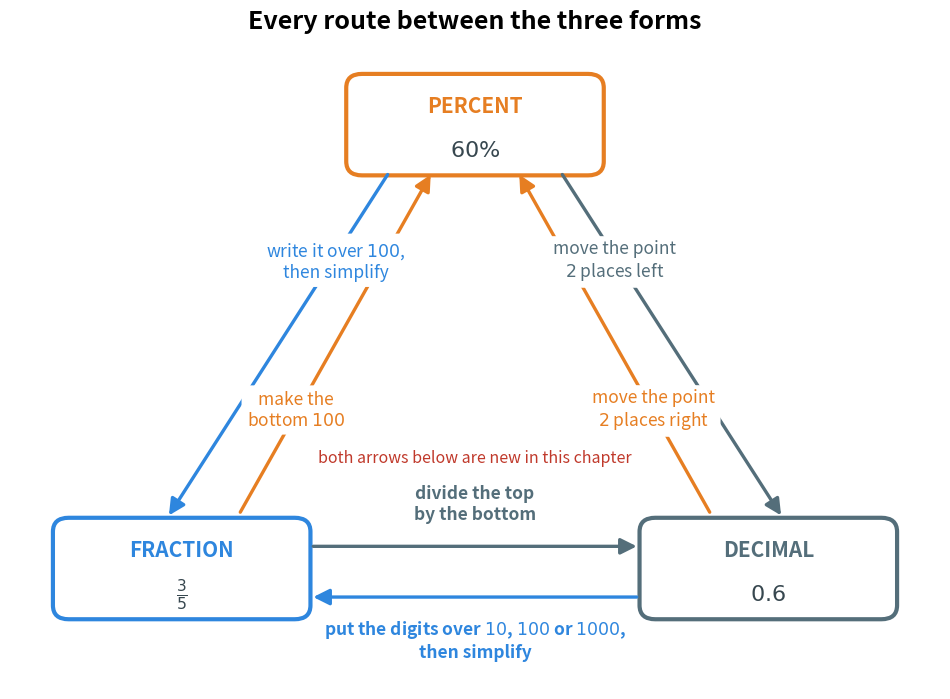

This figure's Python source: (Note: this script raises an exception after producing the figure.)
"""Figure 4 - the finished map between the three forms.

Chapter 3 drew the same three boxes, but the two arrows between
FRACTION and DECIMAL only worked when the bottom number was 100.
Here all six arrows work for any fraction, so the map is complete.
The example carried round the map is 3/5 = 0.6 = 60%.
Run with:  python figures/fig_04_full_conversion_map.py
"""

import matplotlib
matplotlib.use("Agg")
import matplotlib.pyplot as plt
from matplotlib.patches import FancyBboxPatch, FancyArrowPatch
from pathlib import Path

ORANGE = "#E67E22"   # percent - the same colour as in chapter 3
BLUE = "#2E86DE"     # fraction
SLATE = "#546E7A"    # decimal
TEXT = "#37474F"

fig, ax = plt.subplots(figsize=(12.0, 8.4))
ax.axis("off")
ax.set_xlim(-0.5, 12.5)
ax.set_ylim(-0.3, 9.9)


def box(cx, cy, title, example, colour, w=3.4, h=1.4):
    """One rounded box: the name of the form, then the example written in it."""
    ax.add_patch(FancyBboxPatch((cx - w / 2, cy - h / 2), w, h,
                                boxstyle="round,pad=0.10,rounding_size=0.22",
                                facecolor="#FFFFFF", edgecolor=colour, linewidth=3.0))
    ax.text(cx, cy + 0.30, title, ha="center", va="center",
            fontsize=15, color=colour, fontweight="bold")
    ax.text(cx, cy - 0.40, example, ha="center", va="center",
            fontsize=16, color=TEXT)


def arrow(start, end, colour):
    """One straight arrow from one box to another."""
    ax.add_patch(FancyArrowPatch(start, end, arrowstyle="-|>", mutation_scale=24,
                                 linewidth=2.4, color=colour,
                                 shrinkA=2, shrinkB=2))


def label(x, y, text, colour):
    """A label sitting on its own arrow, on a white patch so it stays readable."""
    ax.text(x, y, text, ha="center", va="center", fontsize=12.5, color=colour,
            bbox=dict(boxstyle="round,pad=0.30", facecolor="#FFFFFF",
                      edgecolor="none"))


# the same layout as chapter 3: percent on top, fraction left, decimal right
box(6.0, 8.6, "PERCENT", r"$60\%$", ORANGE)
box(1.9, 1.6, "FRACTION", r"$\frac{3}{5}$", BLUE)
box(10.1, 1.6, "DECIMAL", r"$0.6$", SLATE)

# percent <-> fraction (chapter 3, section 4)
arrow((4.8, 7.85), (1.7, 2.40), BLUE)
label(4.05, 6.45, "write it over $100$,\nthen simplify", BLUE)
arrow((2.7, 2.45), (5.4, 7.85), ORANGE)
label(3.50, 4.10, "make the\nbottom $100$", ORANGE)

# percent <-> decimal (chapter 3, section 4)
arrow((7.2, 7.85), (10.3, 2.40), SLATE)
label(7.95, 6.45, "move the point\n$2$ places left", SLATE)
arrow((9.3, 2.45), (6.6, 7.85), ORANGE)
label(8.50, 4.10, "move the point\n$2$ places right", ORANGE)

# fraction <-> decimal: the two arrows this chapter adds
arrow((3.7, 1.95), (8.3, 1.95), SLATE)
ax.text(6.0, 2.62, "divide the top\nby the bottom", ha="center", va="center",
        fontsize=12.5, color=SLATE, fontweight="bold")
arrow((8.3, 1.15), (3.7, 1.15), BLUE)
ax.text(6.0, 0.48, "put the digits over $10$, $100$ or $1000$,\nthen simplify",
        ha="center", va="center", fontsize=12.5, color=BLUE, fontweight="bold")

# say out loud which two arrows are new
ax.text(6.0, 3.35, "both arrows below are new in this chapter", ha="center", va="center",
        fontsize=11.5, color="#C0392B", style="italic")

ax.set_title("Every route between the three forms",
             fontsize=18, fontweight="bold", pad=10)

out = Path(__file__).resolve().parent.parent / "assets" / "fig_04_full_conversion_map.png"
fig.savefig(out, dpi=200, bbox_inches="tight")
print("saved:", out)
